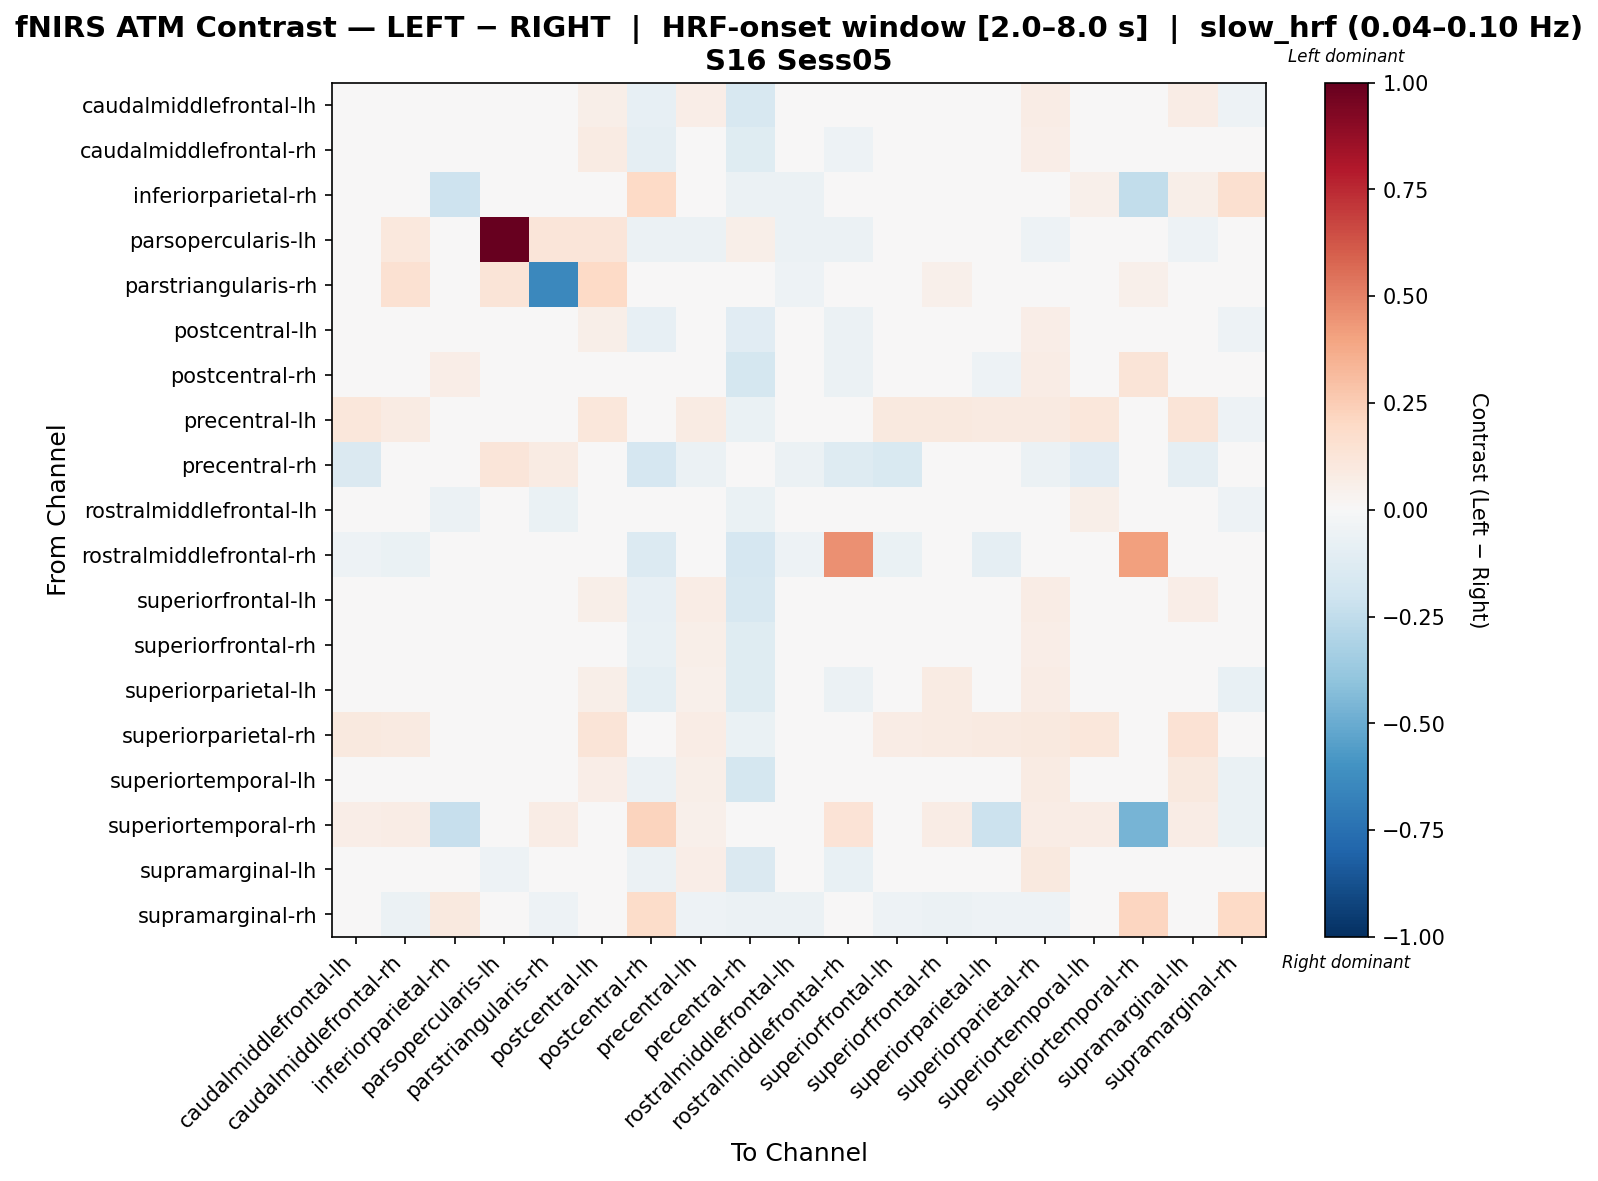

The file beside this chart, header and first rows:
, caudalmiddlefrontal-lh, caudalmiddlefrontal-rh, inferiorparietal-rh, parsopercularis-lh, parstriangularis-rh, postcentral-lh, postcentral-rh, precentral-lh, precentral-rh, rostralmiddlefrontal-lh, rostralmiddlefrontal-rh, superiorfrontal-lh, superiorfrontal-rh, superiorparietal-lh, superiorparietal-rh, superiortemporal-lh, superiortemporal-rh, supramarginal-lh, supramarginal-rh
caudalmiddlefrontal-lh, 0.01746, -0.006253, 0.01322, -0.02583, -0.02922, 0.06134, -0.08003, 0.06979, -0.1624, -0.01657, -0.03038, 0.003479, 0.02723, 0.03589, 0.07397, -0.003843, 0.02918, 0.07461, -0.05166
caudalmiddlefrontal-rh, -0.02371, 0.03197, 0.0241, 0.0242, 0.03042, 0.0805, -0.09239, 0.03652, -0.1211, -0.02345, -0.05099, -0.03065, 0.02027, 0.01224, 0.06358, -0.005807, 0.02766, 0.04417, -0.04755
inferiorparietal-rh, 0.01301, 0.02398, -0.2092, -0.02569, -0.01632, 0.04062, 0.2009, -0.006794, -0.0578, -0.05566, 0.04774, 0.0003781, 0.01349, -0.002994, 0.01087, 0.05058, -0.2467, 0.05561, 0.164
parsopercularis-lh, -0.03865, 0.1035, -0.04216, 1.0, 0.1188, 0.1188, -0.05621, -0.05621, 0.0579, -0.05621, -0.05621, -0.04919, 0.01167, 0.01225, -0.0527, 0.0, 0.0, -0.0527, -0.04216
parstriangularis-rh, -0.002609, 0.1559, 0.02244, 0.1324, -0.6408, 0.1971, -0.01983, -0.02087, 0.03234, -0.05427, 0.0167, -0.02139, 0.05412, 0.02984, 0.01879, 0.04644, 0.05166, 0.04592, -0.04383
postcentral-lh, 0.006175, 0.03846, 0.02644, 0.01003, 0.03494, 0.05998, -0.08103, 0.03739, -0.1104, -0.02579, -0.06215, -0.01426, 0.02346, -0.01197, 0.06978, -0.002717, 0.02147, 0.03206, -0.0519
postcentral-rh, -0.022, -0.02496, 0.06732, -0.02981, 0.005049, 0.02192, -0.004907, 0.04719, -0.1755, -0.0104, -0.05487, -0.04306, 0.00843, -0.05118, 0.07386, 0.008517, 0.1262, 0.04011, 0.01805
precentral-lh, 0.1105, 0.08247, 0.02234, -0.03362, -0.033, 0.1126, 0.03061, 0.08139, -0.06935, -0.0123, 0.02865, 0.09992, 0.09836, 0.08676, 0.09354, 0.1105, 0.03425, 0.1273, -0.05044
precentral-rh, -0.1458, -0.001715, -0.04845, 0.1207, 0.08196, 0.0451, -0.1682, -0.06201, -0.04121, -0.0562, -0.1263, -0.1527, -0.04314, -0.01768, -0.0562, -0.112, 0.0, -0.08814, -0.04845
rostralmiddlefrontal-lh, 0.02343, 0.01091, -0.05636, -0.03131, -0.06262, 0.03387, 0.01091, 0.01717, -0.0647, 0.009108, -0.03548, 0.01717, 0.01717, 0.04222, 0.01509, 0.05711, 0.0, 0.04639, -0.05009
rostralmiddlefrontal-rh, -0.05461, -0.06612, 0.03764, -0.04992, -0.03215, -0.04877, -0.1362, -0.02103, -0.1675, -0.05304, 0.4546, -0.06397, -0.03152, -0.08781, 0.01716, -0.02863, 0.4126, -0.03708, -0.04368
superiorfrontal-lh, 0.02972, 0.001717, 0.01642, -0.02845, -0.03723, 0.05789, -0.08083, 0.07236, -0.1638, -0.01444, -0.03014, -0.01639, 0.04014, 0.04195, 0.0715, -0.005136, 0.02169, 0.06977, -0.04673
superiorfrontal-rh, -0.0001969, 0.006963, 0.01674, -0.00616, -0.005016, 0.0459, -0.07274, 0.05903, -0.1238, -0.02132, -0.03478, -0.006824, 0.02013, 0.03605, 0.06462, 0.005017, 0.02608, 0.03853, -0.04823
superiorparietal-lh, 0.03223, 0.02939, 0.006169, -0.01816, -0.02706, 0.05531, -0.0969, 0.05126, -0.1204, -0.0094, -0.05562, 0.03673, 0.08248, 0.01446, 0.07204, 0.001369, -0.02672, 0.04405, -0.07126
superiorparietal-rh, 0.09461, 0.08829, 0.023, -0.02983, -0.01746, 0.1262, 0.02552, 0.07171, -0.06605, -0.01234, 0.03482, 0.07796, 0.08274, 0.08746, 0.09816, 0.1109, 0.03194, 0.1419, -0.04901
superiortemporal-lh, -0.01746, 0.001003, 0.01012, 0.0, -0.02517, 0.06469, -0.05863, 0.05834, -0.1753, 0.002802, -0.01135, -0.03216, 0.01628, 0.04063, 0.07893, -0.01498, 0.03235, 0.0992, -0.06928
superiortemporal-rh, 0.06392, 0.07031, -0.2307, 0.0, 0.07031, 0.04324, 0.2189, 0.05114, 0.0, 0.0, 0.1381, 0.04475, 0.07031, -0.2166, 0.07031, 0.07031, -0.4655, 0.07031, -0.06925
supramarginal-lh, 0.03556, 0.01385, 0.03441, -0.0546, -0.01985, 0.0284, -0.05746, 0.06261, -0.1435, -0.01121, -0.07341, 0.01568, 0.02393, -0.01267, 0.09914, 0.0312, 0.02658, 0.04422, -0.0429
supramarginal-rh, -0.04993, -0.05644, 0.09713, -0.03039, -0.05427, -0.04559, 0.1802, -0.05427, -0.05644, -0.05644, -0.03039, -0.05427, -0.05644, -0.0521, -0.05427, -0.0152, 0.2172, -0.02822, 0.2002
